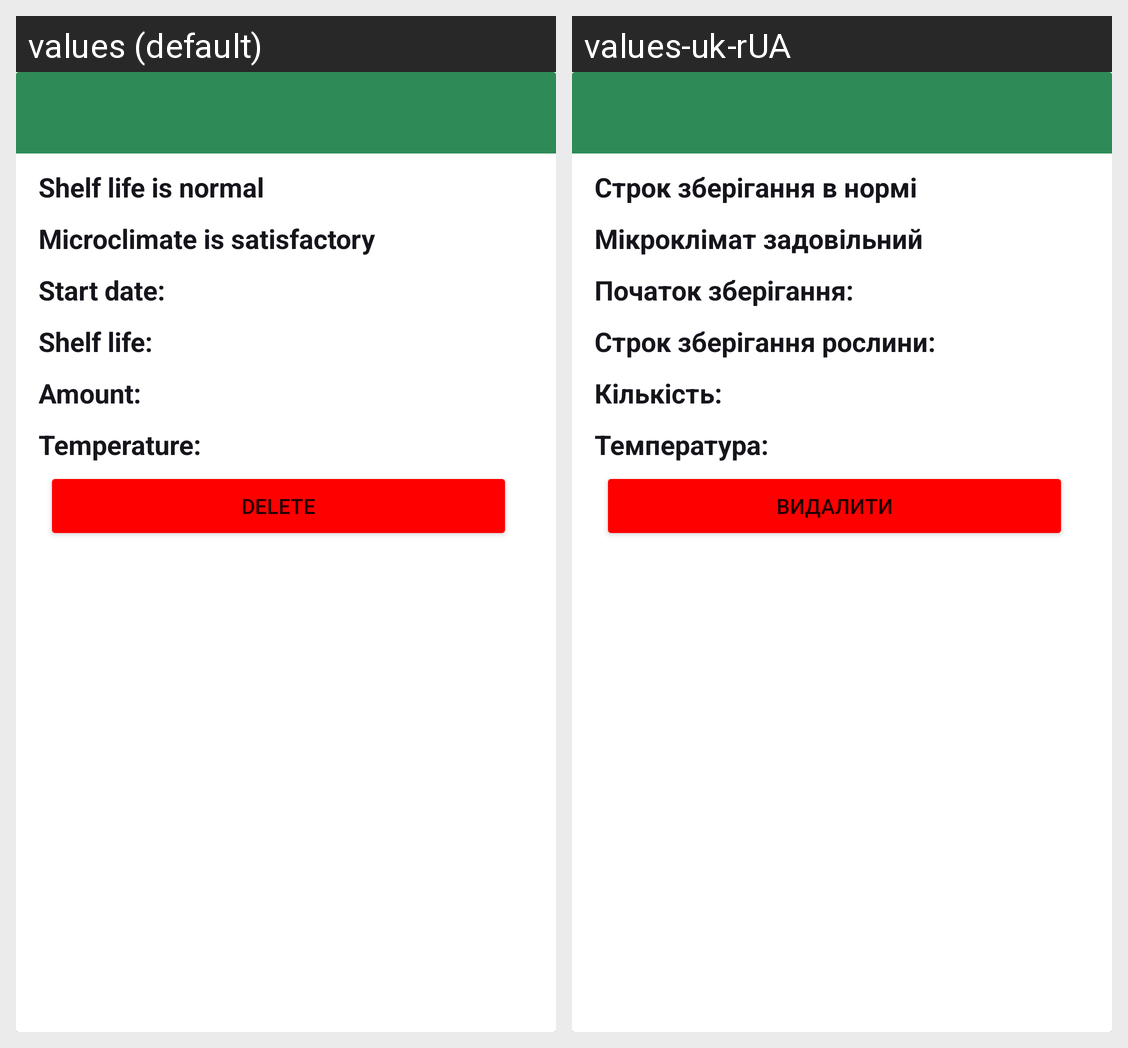

This grid shows one Android layout under two languages. Give, for every string resource on the screen, its name, the default text and each shown locale's text.
Android screen res/layout/storage_card.xml rendered under 2 locales, left to right: values (default), values-uk-rUA. Device: Nexus 5 (rendered at 1080×1920; each locale shown at half size, 540×960, under a caption strip naming it); theme Theme.FloristikUp.
Strings drawn on this screen, with the default value and each locale's value (text and hints the layout hard-codes, and strings that could not be matched under every locale, appear in the picture but are not listed):

normal_shelf_life
  values: Shelf life is normal
  values-uk-rUA: Строк зберігання в нормі

climate_is_normal
  values: Microclimate is satisfactory
  values-uk-rUA: Мікроклімат задовільний

start_date
  values: Start date:
  values-uk-rUA: Початок зберігання:

shelf_life
  values: Shelf life:
  values-uk-rUA: Строк зберігання рослини:

amount
  values: Amount:
  values-uk-rUA: Кількість:

temperature
  values: Temperature:
  values-uk-rUA: Температура:

delete
  values: Delete
  values-uk-rUA: Видалити
